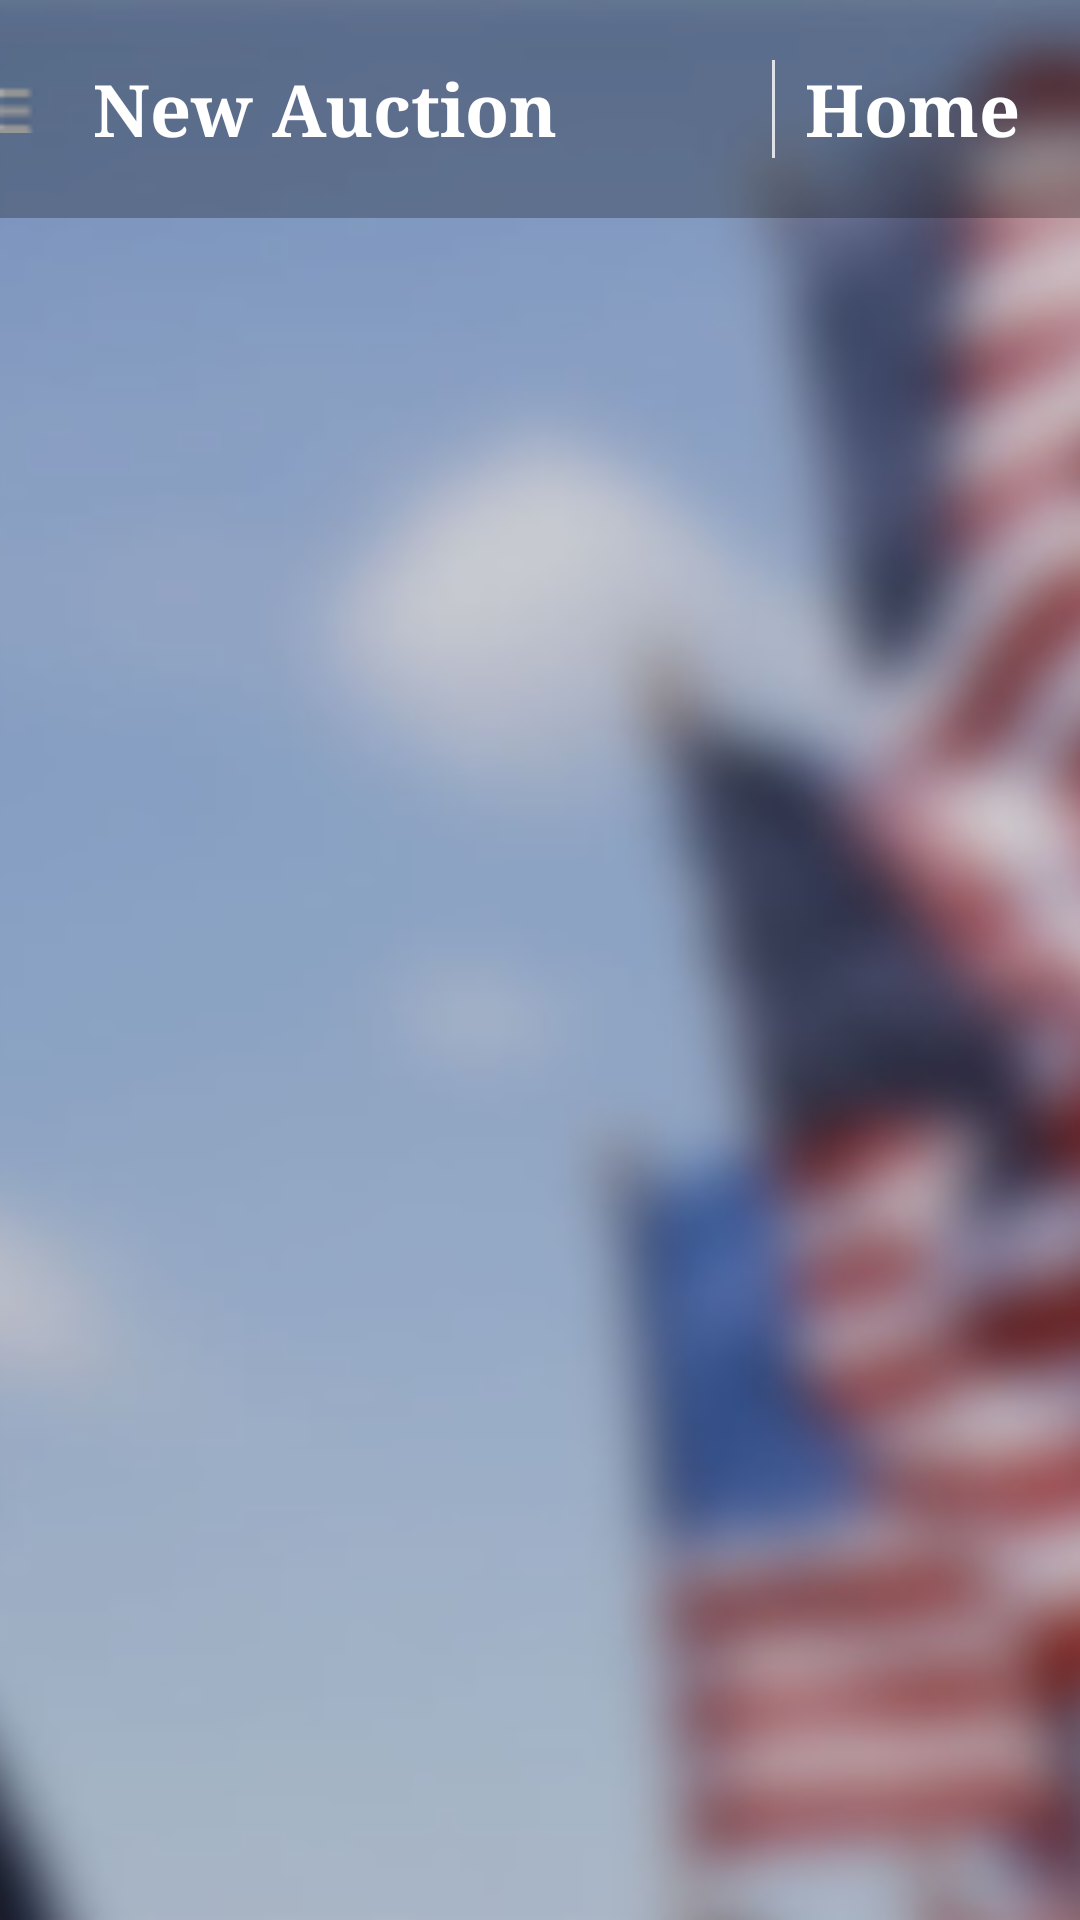

Here is an Android app screen rendered from its layout file. Give the layout XML and the strings, colors and styles it references.
<!-- AndroidManifest.xml: application theme AppTheme -->
<!-- res/layout/activity_auctionform.xml -->
<RelativeLayout xmlns:android="http://schemas.android.com/apk/res/android"
    android:layout_width="fill_parent"
    android:layout_height="fill_parent"
    android:background="@drawable/american_flags"
    android:orientation="vertical" >

    <ImageView
        android:id="@+id/background"
        android:layout_width="fill_parent"
        android:layout_height="fill_parent"
        android:scaleType="centerCrop"
        android:contentDescription="@string/background"
        android:src="@drawable/american_flags" />

    <ScrollView
        android:layout_width="fill_parent"
        android:layout_height="wrap_content">

        <LinearLayout
            android:layout_width="fill_parent"
            android:layout_height="fill_parent"
            android:orientation="vertical">

            
            <LinearLayout
                android:layout_width="fill_parent"
                android:layout_height="wrap_content"
                android:orientation="horizontal"
                android:background="@color/glass_background"
                android:paddingRight="15dp"
                android:paddingTop="15dp"
                android:paddingBottom="15dp">

                <ImageButton
                    android:id="@+id/nav_drawer_expand"
                    android:layout_width="wrap_content"
                    android:layout_height="fill_parent"
                    android:paddingRight="10dp"
                    android:background="@android:color/transparent"
                    android:src="@drawable/ic_drawer"/>

                <TextView
                    android:id="@+id/banner"
                    style="@style/CustomTitleTextStyle"
                    android:text="@string/create_text" />

                <LinearLayout
                    android:layout_width="fill_parent"
                    android:layout_height="fill_parent"
                    android:gravity="right">

                    <include
                        layout="@layout/vertical_seperator" />

                    <Button
                        android:id="@+id/home_button"
                        style="@style/CustomTitleTextStyle"
                        android:text="@string/home_text" />

                </LinearLayout>

            </LinearLayout>

            <android.support.v4.widget.DrawerLayout
                xmlns:android="http://schemas.android.com/apk/res/android"
                android:id="@+id/drawer_layout"
                android:layout_width="match_parent"
                android:layout_height="match_parent">

                
                <LinearLayout
                    android:layout_width="fill_parent"
                    android:layout_height="wrap_content"
                    android:layout_centerHorizontal="true"
                    android:layout_centerInParent="true"
                    android:layout_margin="10dp"
                    android:gravity="center"
                    android:orientation="vertical" >

                    <TextView
                        android:layout_width="wrap_content"
                        android:layout_height="wrap_content"
                        android:text="Account Form Activity"/>

                </LinearLayout>

                
                <include
                    layout="@layout/navigation_menu"/>

            </android.support.v4.widget.DrawerLayout>

        </LinearLayout>

    </ScrollView>

</RelativeLayout>
<!-- res/layout/vertical_seperator.xml (included above) -->
<?xml version="1.0" encoding="utf-8"?>
<View
    style="@style/VerticalLine" />
<!-- res/layout/navigation_menu.xml (included above) -->
<?xml version="1.0" encoding="utf-8"?>
<ListView
    android:id="@+id/navList"
    android:layout_width="220dp"
    android:layout_height="match_parent"
    android:layout_centerVertical="true"
    android:layout_gravity="start"
    android:choiceMode="singleChoice"
    android:divider="@android:color/white"
    android:dividerHeight="0dp"
    android:background="@drawable/glass_button"
    xmlns:android="http://schemas.android.com/apk/res/android" />
<!-- resources referenced by this layout -->
<resources>
  <color name="glass_background">#44000000</color>
  <!-- drawable american_flags: png bitmap (drawable-hdpi, 828561 bytes) -->
  <!-- drawable glass_button (drawable) -->
  <shape xmlns:android="http://schemas.android.com/apk/res/android"
      android:thickness="0dp"
      android:shape="rectangle">
      <stroke android:width="3dp"
          android:color="@color/glass_border"/>
      <corners android:radius="5dp" />
      <solid
          android:color="@color/glass_background" />
  </shape>
  <!-- drawable ic_drawer: png bitmap (drawable-ldpi, 184 bytes) -->
  <string name="background">Background Image</string>
  <string name="create_text">New Auction</string>
  <string name="home_text">Home</string>
  <style name="CustomTitleTextStyle">
          <item name="android:layout_width">wrap_content</item>
          <item name="android:layout_height">wrap_content</item>
          <item name="android:layout_centerVertical">true</item>
          <item name="android:padding">5dp</item>
          <item name="android:background">@android:color/transparent</item>
          <item name="android:textSize">@dimen/header_text_size</item>
          <item name="android:textStyle">bold</item>
          <item name="android:typeface">serif</item>
      </style>
  <style name="VerticalLine">
          <item name="android:layout_width">1dp</item>
          <item name="android:layout_height">fill_parent</item>
          <item name="android:background">@color/white_trans</item>
          <item name="android:layout_margin">5dp</item>
          <item name="android:layout_centerVertical">true</item>
          <item name="android:layout_alignParentTop">true</item>
      </style>
  <style name="AppTheme" parent="android:Theme.Holo.Light.NoActionBar">
          <item name="android:windowBackground">@drawable/american_flags</item>
          <item name="android:textViewStyle">@style/CustomTextViewStyle</item>
          <item name="android:editTextStyle">@style/CustomEditTextStyle</item>
          <item name="android:buttonStyle">@style/CustomButtonStyle</item>
      </style>
  <color name="glass_border">#33111111</color>
  <dimen name="header_text_size">10dp</dimen>
  <color name="white_trans">#ccffffff</color>
  <style name="CustomTextViewStyle" parent="android:Widget.TextView">
          <item name="android:textColor">@color/white</item>
          <item name="android:textSize">@dimen/label_text_size</item>
          <item name="android:typeface">sans</item>
      </style>
  <style name="CustomEditTextStyle" parent="android:Widget.EditText">
          <item name="android:singleLine">true</item>
          <item name="android:lines">1</item>
          <item name="android:maxLines">1</item>
          <item name="android:textColor">@color/white</item>
          <item name="android:textSize">@dimen/input_text_size</item>
          <item name="android:typeface">normal</item>
      </style>
  <style name="CustomButtonStyle" parent="android:Widget.Button">
          <item name="android:textColor">@color/white</item>
          <item name="android:textSize">@dimen/label_text_size</item>
          <item name="android:textStyle">bold</item>
          <item name="android:typeface">serif</item>
      </style>
  <color name="white">#ffffff</color>
  <dimen name="label_text_size">7sp</dimen>
  <dimen name="input_text_size">5sp</dimen>
</resources>
